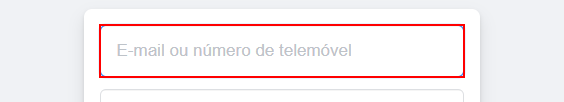
Task: Processo em Branco
Workflow: Main

Step 1: type [userFace] into the text box

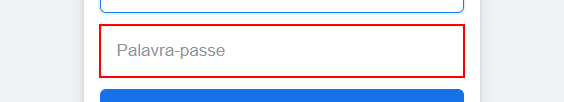
Step 2: type a value into the text box

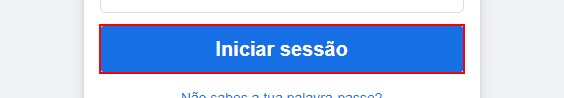
Step 3: click on the button
